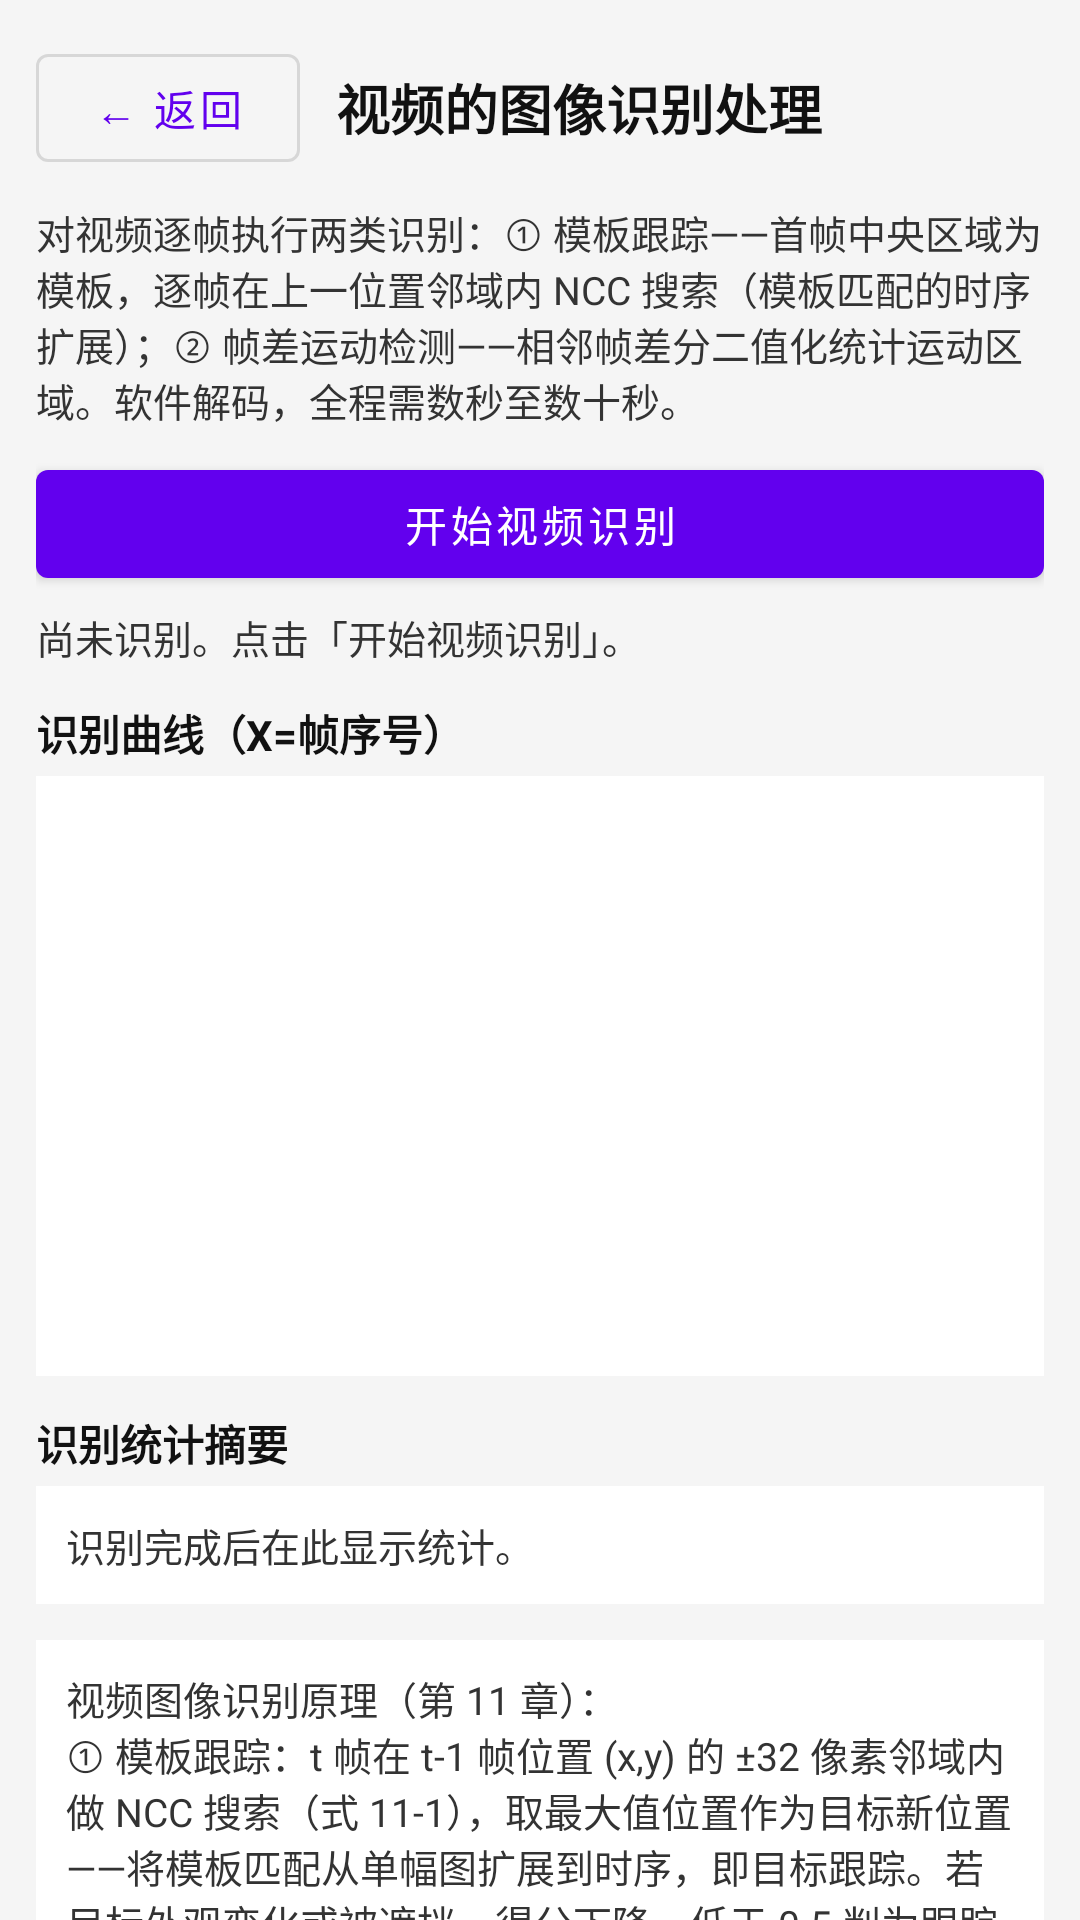

The Android layout XML behind this screen, and the referenced resources:
<!-- AndroidManifest.xml: application theme Theme.OpencvProcessing -->
<!-- res/layout/fragment_ir_video_layout.xml -->
<?xml version="1.0" encoding="utf-8"?>
<androidx.core.widget.NestedScrollView xmlns:android="http://schemas.android.com/apk/res/android"
    android:layout_width="match_parent"
    android:layout_height="match_parent"
    android:background="#F5F5F5">

    <LinearLayout
        android:layout_width="match_parent"
        android:layout_height="wrap_content"
        android:orientation="vertical"
        android:padding="12dp">

        
        
        <LinearLayout
            android:layout_width="match_parent"
            android:layout_height="wrap_content"
            android:gravity="center_vertical"
            android:orientation="horizontal">

            <com.google.android.material.button.MaterialButton
                android:id="@+id/btn_back"
                style="@style/Widget.MaterialComponents.Button.OutlinedButton"
                android:layout_width="wrap_content"
                android:layout_height="wrap_content"
                android:text="@string/common_back"
                android:textAllCaps="false" />

            <TextView
                android:layout_width="0dp"
                android:layout_height="wrap_content"
                android:layout_marginStart="12dp"
                android:layout_weight="1"
                android:text="@string/ir_video_title"
                android:textColor="#111111"
                android:textSize="18sp"
                android:textStyle="bold" />
        </LinearLayout>

        <TextView
            android:layout_width="match_parent"
            android:layout_height="wrap_content"
            android:layout_marginTop="8dp"
            android:text="@string/ir_video_hint"
            android:textColor="#333333"
            android:textSize="13sp" />

        <com.google.android.material.button.MaterialButton
            android:id="@+id/btn_recognize"
            android:layout_width="match_parent"
            android:layout_height="wrap_content"
            android:layout_marginTop="8dp"
            android:text="@string/ir_btn_recognize"
            android:textAllCaps="false" />

        <TextView
            android:id="@+id/tv_status"
            android:layout_width="match_parent"
            android:layout_height="wrap_content"
            android:layout_marginTop="4dp"
            android:text="@string/ir_video_status_idle"
            android:textColor="#333333"
            android:textSize="13sp" />

        <ProgressBar
            android:id="@+id/progress"
            style="@style/Widget.AppCompat.ProgressBar.Horizontal"
            android:layout_width="match_parent"
            android:layout_height="wrap_content"
            android:layout_marginTop="4dp"
            android:visibility="gone" />

        
        
        <TextView
            android:layout_width="match_parent"
            android:layout_height="wrap_content"
            android:layout_marginTop="12dp"
            android:text="@string/ir_video_chart"
            android:textColor="#111111"
            android:textSize="14sp"
            android:textStyle="bold"
            android:visibility="visible" />

        <ImageView
            android:id="@+id/iv_chart"
            android:layout_width="match_parent"
            android:layout_height="200dp"
            android:layout_marginTop="4dp"
            android:contentDescription="@string/ir_video_chart_desc"
            android:scaleType="fitCenter"
            android:background="#FFFFFF" />

        
        
        <TextView
            android:layout_width="match_parent"
            android:layout_height="wrap_content"
            android:layout_marginTop="12dp"
            android:text="@string/ir_video_summary"
            android:textColor="#111111"
            android:textSize="14sp"
            android:textStyle="bold" />

        <TextView
            android:id="@+id/tv_summary"
            android:layout_width="match_parent"
            android:layout_height="wrap_content"
            android:layout_marginTop="4dp"
            android:background="#FFFFFF"
            android:padding="10dp"
            android:text="@string/ir_video_summary_idle"
            android:textColor="#333333"
            android:textSize="13sp" />

        
        
        <TextView
            android:layout_width="match_parent"
            android:layout_height="wrap_content"
            android:layout_marginTop="12dp"
            android:background="#FFFFFF"
            android:padding="10dp"
            android:text="@string/ir_video_formula"
            android:textColor="#333333"
            android:textSize="13sp" />

    </LinearLayout>
</androidx.core.widget.NestedScrollView>
<!-- resources referenced by this layout -->
<resources>
  <string name="common_back">← 返回</string>
  <string name="ir_btn_recognize">开始视频识别</string>
  <string name="ir_video_chart">识别曲线（X=帧序号）</string>
  <string name="ir_video_chart_desc">跟踪得分与运动强度曲线</string>
  <string name="ir_video_formula">视频图像识别原理（第 11 章）：\n① 模板跟踪：t 帧在 t-1 帧位置 (x,y) 的 ±32 像素邻域内做 NCC 搜索（式 11-1），取最大值位置作为目标新位置——将模板匹配从单幅图扩展到时序，即目标跟踪。若目标外观变化或被遮挡，得分下降，低于 0.5 判为跟踪丢失。\n② 帧差运动检测：D(x,y,t)=|f(x,y,t)-f(x,y,t-1)|，二值化（阈值 25）后统计变化像素占比与外接框——计算量最小的运动目标检测方法（第 11 章运动分析基础）。\n③ 两路识别互补：跟踪回答「目标在哪里」，运动检测回答「哪里在动」，是视频内容分析与智能监控的基础。</string>
  <string name="ir_video_hint">对视频逐帧执行两类识别：① 模板跟踪——首帧中央区域为模板，逐帧在上一位置邻域内 NCC 搜索（模板匹配的时序扩展）；② 帧差运动检测——相邻帧差分二值化统计运动区域。软件解码，全程需数秒至数十秒。</string>
  <string name="ir_video_status_idle">尚未识别。点击「开始视频识别」。</string>
  <string name="ir_video_summary">识别统计摘要</string>
  <string name="ir_video_summary_idle">识别完成后在此显示统计。</string>
  <string name="ir_video_title">视频的图像识别处理</string>
  <style name="Theme.OpencvProcessing" parent="Theme.MaterialComponents.DayNight.DarkActionBar">
          
          <item name="colorPrimary">@color/purple_500</item>
          <item name="colorPrimaryVariant">@color/purple_700</item>
          <item name="colorOnPrimary">@color/white</item>
          
          <item name="colorSecondary">@color/teal_200</item>
          <item name="colorSecondaryVariant">@color/teal_700</item>
          <item name="colorOnSecondary">@color/black</item>
          
          <item name="android:statusBarColor">?attr/colorPrimaryVariant</item>
          
      </style>
  <color name="purple_500">#FF6200EE</color>
  <color name="purple_700">#FF3700B3</color>
  <color name="white">#FFFFFFFF</color>
  <color name="teal_200">#FF03DAC5</color>
  <color name="teal_700">#FF018786</color>
  <color name="black">#FF000000</color>
</resources>
